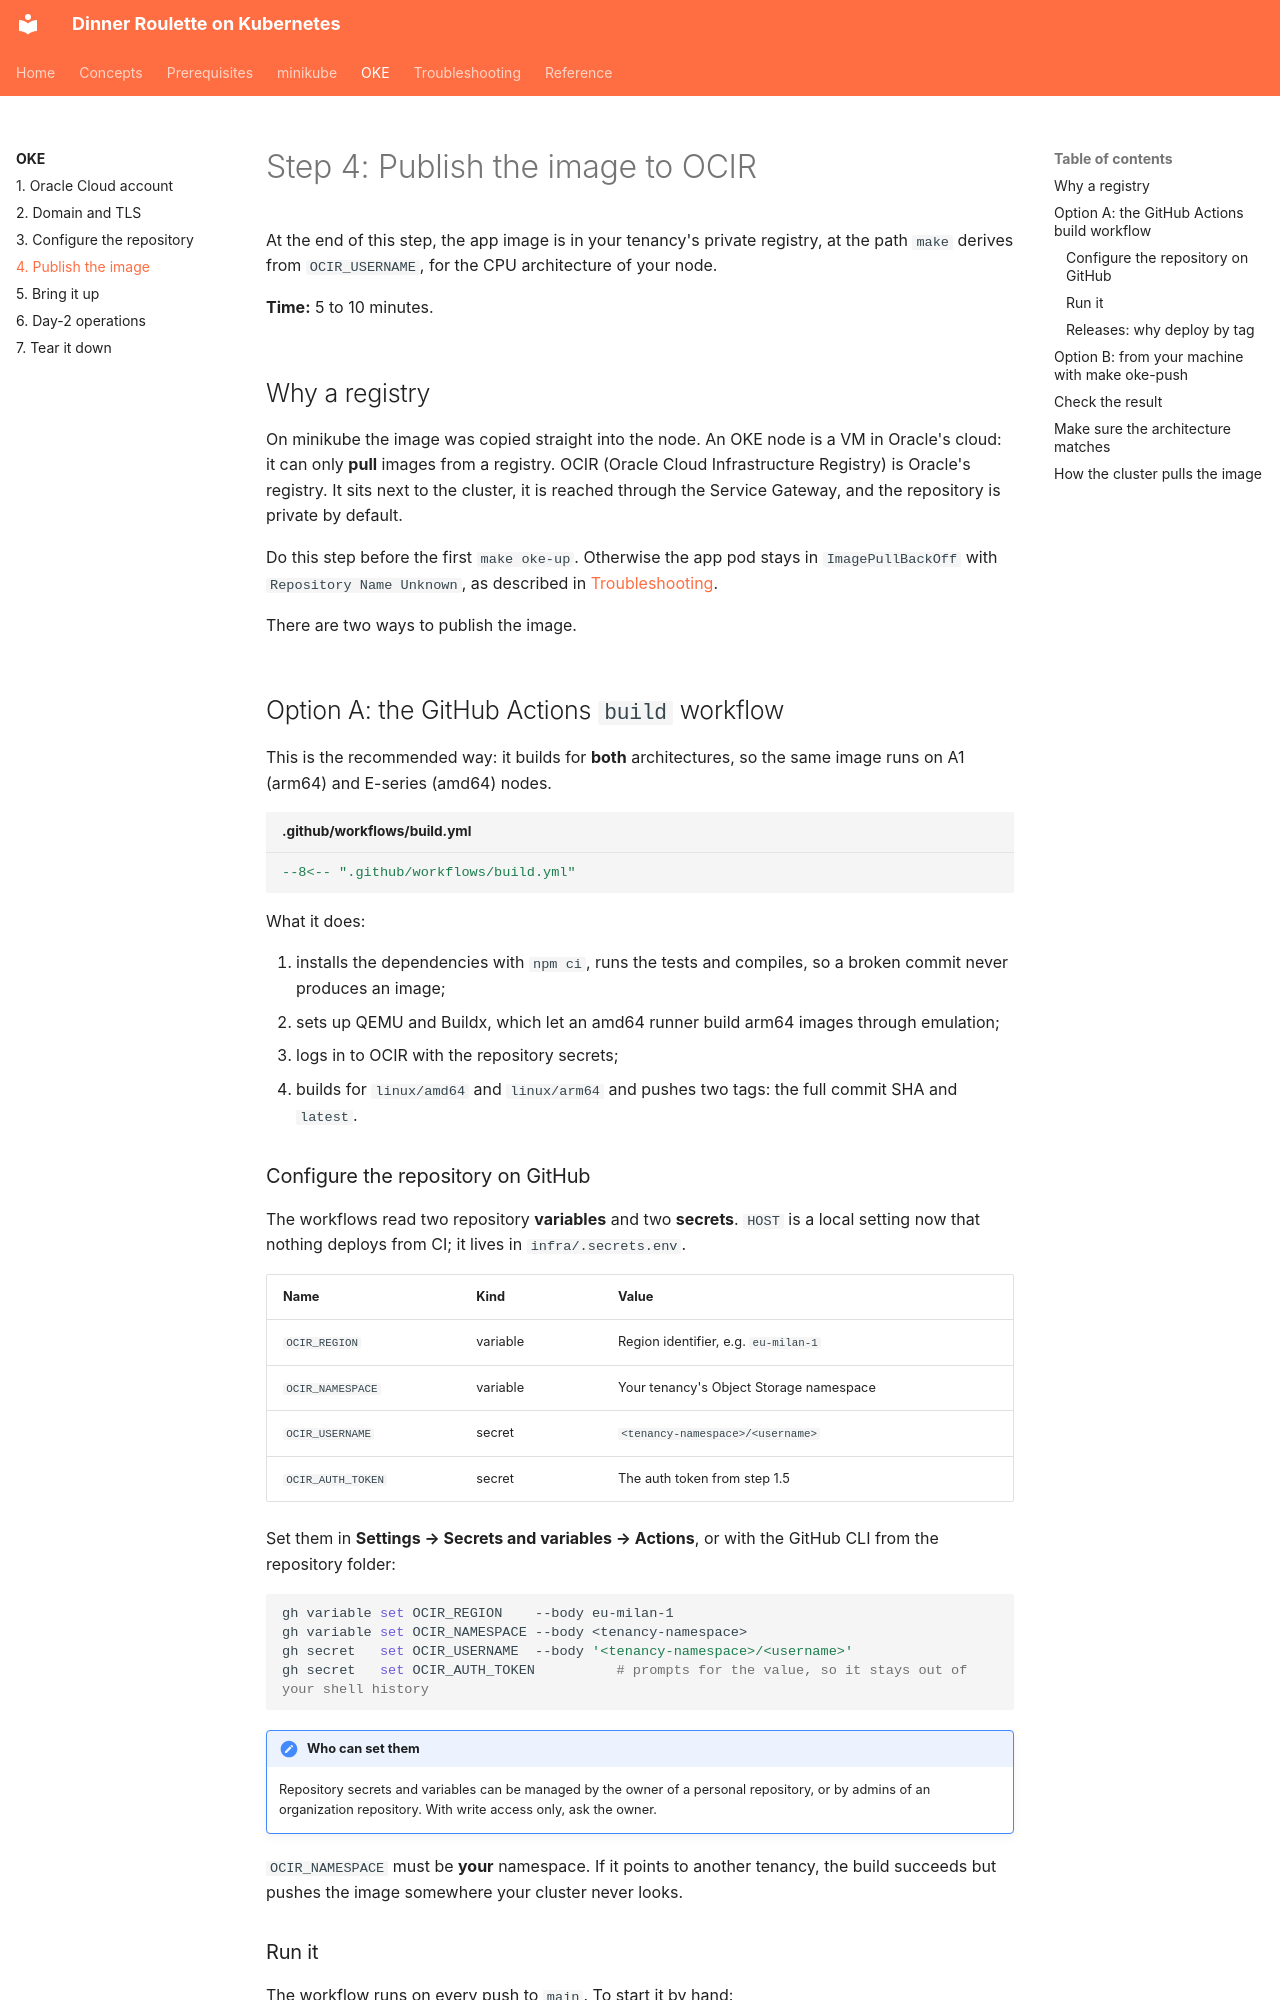

repository: mlazzarotto/dinner-roulette-12-factor-to-the-cloud · page: oke/image/index.html · generator: mkdocs

# Step 4: Publish the image to OCIR

At the end of this step, the app image is in your tenancy's private registry, at the path `make` derives from `OCIR_USERNAME`, for the CPU architecture of your node.

**Time:** 5 to 10 minutes.

## Why a registry

On minikube the image was copied straight into the node. An OKE node is a VM in Oracle's cloud: it can only **pull** images from a registry. OCIR (Oracle Cloud Infrastructure Registry) is Oracle's registry. It sits next to the cluster, it is reached through the Service Gateway, and the repository is private by default.

Do this step before the first `make oke-up`. Otherwise the app pod stays in `ImagePullBackOff` with `Repository Name Unknown`, as described in [Troubleshooting](../troubleshooting.md#imagepullbackoff-on-the-app-pod).

There are two ways to publish the image.

## Option A: the GitHub Actions `build` workflow

This is the recommended way: it builds for **both** architectures, so the same image runs on A1 (arm64) and E-series (amd64) nodes.

```yaml title=".github/workflows/build.yml"
--8<-- ".github/workflows/build.yml"
```

What it does:

1. installs the dependencies with `npm ci`, runs the tests and compiles, so a broken commit never produces an image;
2. sets up QEMU and Buildx, which let an amd64 runner build arm64 images through emulation;
3. logs in to OCIR with the repository secrets;
4. builds for `linux/amd64` and `linux/arm64` and pushes two tags: the full commit SHA and `latest`.

### Configure the repository on GitHub

The workflows read two repository **variables** and two **secrets**. `HOST` is a local setting now that nothing deploys from CI; it lives in `infra/.secrets.env`.

| Name | Kind | Value |
|---|---|---|
| `OCIR_REGION` | variable | Region identifier, e.g. `eu-milan-1` |
| `OCIR_NAMESPACE` | variable | Your tenancy's Object Storage namespace |
| `OCIR_USERNAME` | secret | `<tenancy-namespace>/<username>` |
| `OCIR_AUTH_TOKEN` | secret | The auth token from step 1.5 |

Set them in **Settings → Secrets and variables → Actions**, or with the GitHub CLI from the repository folder:

```bash
gh variable set OCIR_REGION    --body eu-milan-1
gh variable set OCIR_NAMESPACE --body <tenancy-namespace>
gh secret   set OCIR_USERNAME  --body '<tenancy-namespace>/<username>'
gh secret   set OCIR_AUTH_TOKEN          # prompts for the value, so it stays out of your shell history
```

!!! note "Who can set them"
    Repository secrets and variables can be managed by the owner of a personal repository, or by admins of an organization repository. With write access only, ask the owner.

`OCIR_NAMESPACE` must be **your** namespace. If it points to another tenancy, the build succeeds but pushes the image somewhere your cluster never looks.
